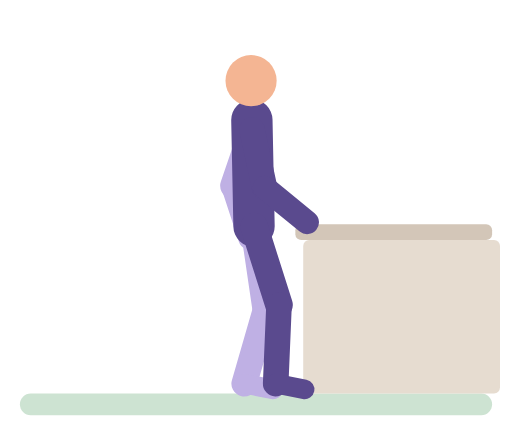
t = 0.00 s
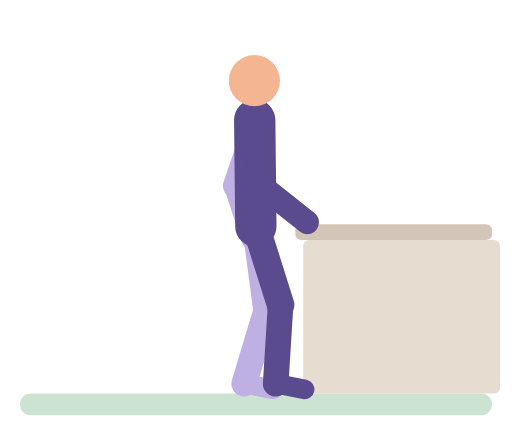
t = 0.68 s
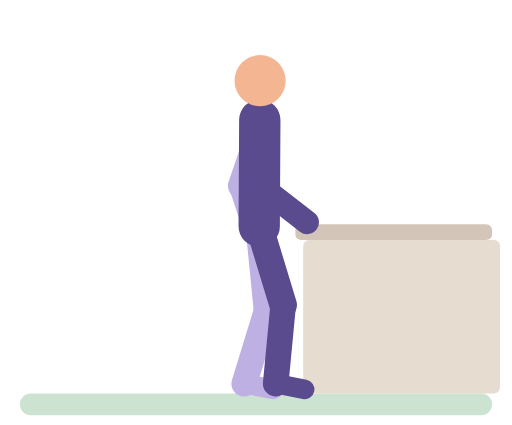
t = 1.16 s
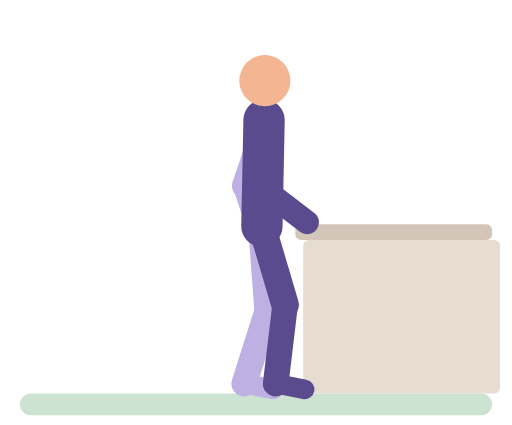
t = 1.80 s
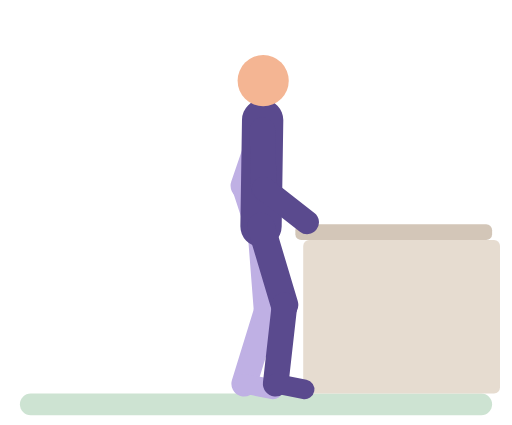
t = 2.34 s
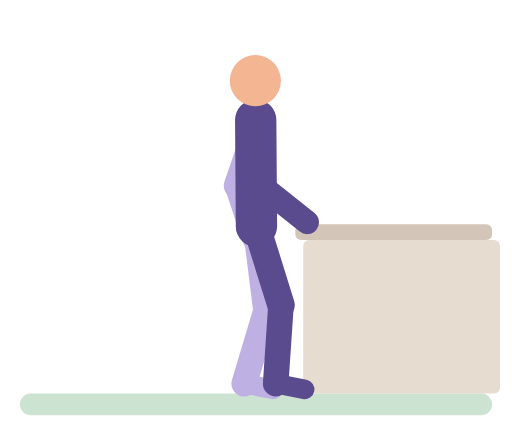
t = 3.00 s

The animated SVG that drew these frames (rendered in a browser with its animation timeline set to each time). Animation: 22 SMIL elements (animate=22); one cycle of 3.60 s, repeats indefinitely.

<svg xmlns="http://www.w3.org/2000/svg" viewBox="-10 -14 260 216" role="img" aria-label="Heel-to-toe stand, with support"><title>Heel-to-toe stand, with support</title><g stroke-linecap="round"><rect x="0" y="186" width="240" height="11" rx="5.5" fill="#CDE3D2"/><rect x="140" y="100" width="100" height="8" rx="3" fill="#D3C6B8"/><rect x="144" y="108" width="100" height="78" rx="3" fill="#E6DCD0"/><line x1="118" y1="52" x2="108.3" y2="80.4" stroke="#BFB0E4" stroke-width="13"><animate attributeName="x1" dur="3.6s" repeatCount="indefinite" values="118;118.5;123.1;124;123.5;118.9;118" keyTimes="0;0.1395;0.3837;0.5;0.6395;0.8837;1"/><animate attributeName="x2" dur="3.6s" repeatCount="indefinite" values="108.3;108.8;113.4;114.3;113.8;109.2;108.3" keyTimes="0;0.1395;0.3837;0.5;0.6395;0.8837;1"/></line><line x1="108.3" y1="80.4" x2="117" y2="107" stroke="#BFB0E4" stroke-width="12"><animate attributeName="x1" dur="3.6s" repeatCount="indefinite" values="108.3;108.8;113.4;114.3;113.8;109.2;108.3" keyTimes="0;0.1395;0.3837;0.5;0.6395;0.8837;1"/><animate attributeName="x2" dur="3.6s" repeatCount="indefinite" values="117;117.5;122.1;123;122.5;117.9;117" keyTimes="0;0.1395;0.3837;0.5;0.6395;0.8837;1"/></line><line x1="119" y1="101" x2="125.1" y2="142.6" stroke="#BFB0E4" stroke-width="14"><animate attributeName="x1" dur="3.6s" repeatCount="indefinite" values="119;119.3;122.4;123;122.7;119.6;119" keyTimes="0;0.1395;0.3837;0.5;0.6395;0.8837;1"/><animate attributeName="x2" dur="3.6s" repeatCount="indefinite" values="125.1;126.1;125.1" keyTimes="0;0.5;1"/><animate attributeName="y2" dur="3.6s" repeatCount="indefinite" values="142.6;142.9;142.6" keyTimes="0;0.5;1"/></line><line x1="125.1" y1="142.6" x2="114" y2="181" stroke="#BFB0E4" stroke-width="13"><animate attributeName="x1" dur="3.6s" repeatCount="indefinite" values="125.1;126.1;125.1" keyTimes="0;0.5;1"/><animate attributeName="y1" dur="3.6s" repeatCount="indefinite" values="142.6;142.9;142.6" keyTimes="0;0.5;1"/></line><line x1="114" y1="181" x2="128.7" y2="183.9" stroke="#BFB0E4" stroke-width="10"/><line x1="119" y1="101" x2="117.9" y2="47" stroke="#5A4A8E" stroke-width="21"><animate attributeName="x1" dur="3.6s" repeatCount="indefinite" values="119;119.3;122.4;123;122.7;119.6;119" keyTimes="0;0.1395;0.3837;0.5;0.6395;0.8837;1"/><animate attributeName="x2" dur="3.6s" repeatCount="indefinite" values="117.9;118.4;123.1;124.1;123.6;118.9;117.9" keyTimes="0;0.1395;0.3837;0.5;0.6395;0.8837;1"/></line><circle cx="117.5" cy="27" r="13" fill="#F4B593"><animate attributeName="cx" dur="3.6s" repeatCount="indefinite" values="117.5;118.1;123.4;124.5;123.9;118.6;117.5" keyTimes="0;0.1395;0.3837;0.5;0.6395;0.8837;1"/></circle><line x1="119" y1="101" x2="131.7" y2="141" stroke="#5A4A8E" stroke-width="14"><animate attributeName="x1" dur="3.6s" repeatCount="indefinite" values="119;119.3;122.4;123;122.7;119.6;119" keyTimes="0;0.1395;0.3837;0.5;0.6395;0.8837;1"/><animate attributeName="x2" dur="3.6s" repeatCount="indefinite" values="131.7;131.9;134.3;134.8;134.5;132.1;131.7" keyTimes="0;0.1279;0.3721;0.5;0.6512;0.8953;1"/><animate attributeName="y2" dur="3.6s" repeatCount="indefinite" values="141;141" keyTimes="0;1"/></line><line x1="131.7" y1="141" x2="130" y2="181" stroke="#5A4A8E" stroke-width="13"><animate attributeName="x1" dur="3.6s" repeatCount="indefinite" values="131.7;131.9;134.3;134.8;134.5;132.1;131.7" keyTimes="0;0.1279;0.3721;0.5;0.6512;0.8953;1"/><animate attributeName="y1" dur="3.6s" repeatCount="indefinite" values="141;141" keyTimes="0;1"/></line><line x1="130" y1="181" x2="144.7" y2="183.9" stroke="#5A4A8E" stroke-width="10"/><line x1="118" y1="52" x2="124.3" y2="81.3" stroke="#5A4A8E" stroke-width="13"><animate attributeName="x1" dur="3.6s" repeatCount="indefinite" values="118;118.5;123.1;124;123.5;118.9;118" keyTimes="0;0.1395;0.3837;0.5;0.6395;0.8837;1"/><animate attributeName="x2" dur="3.6s" repeatCount="indefinite" values="124.3;123.7;124.3" keyTimes="0;0.4651;1"/><animate attributeName="y2" dur="3.6s" repeatCount="indefinite" values="81.3;82;81.3" keyTimes="0;0.4651;1"/></line><line x1="124.3" y1="81.3" x2="146" y2="99" stroke="#5A4A8E" stroke-width="12"><animate attributeName="x1" dur="3.6s" repeatCount="indefinite" values="124.3;123.7;124.3" keyTimes="0;0.4651;1"/><animate attributeName="y1" dur="3.6s" repeatCount="indefinite" values="81.3;82;81.3" keyTimes="0;0.4651;1"/></line></g></svg>
